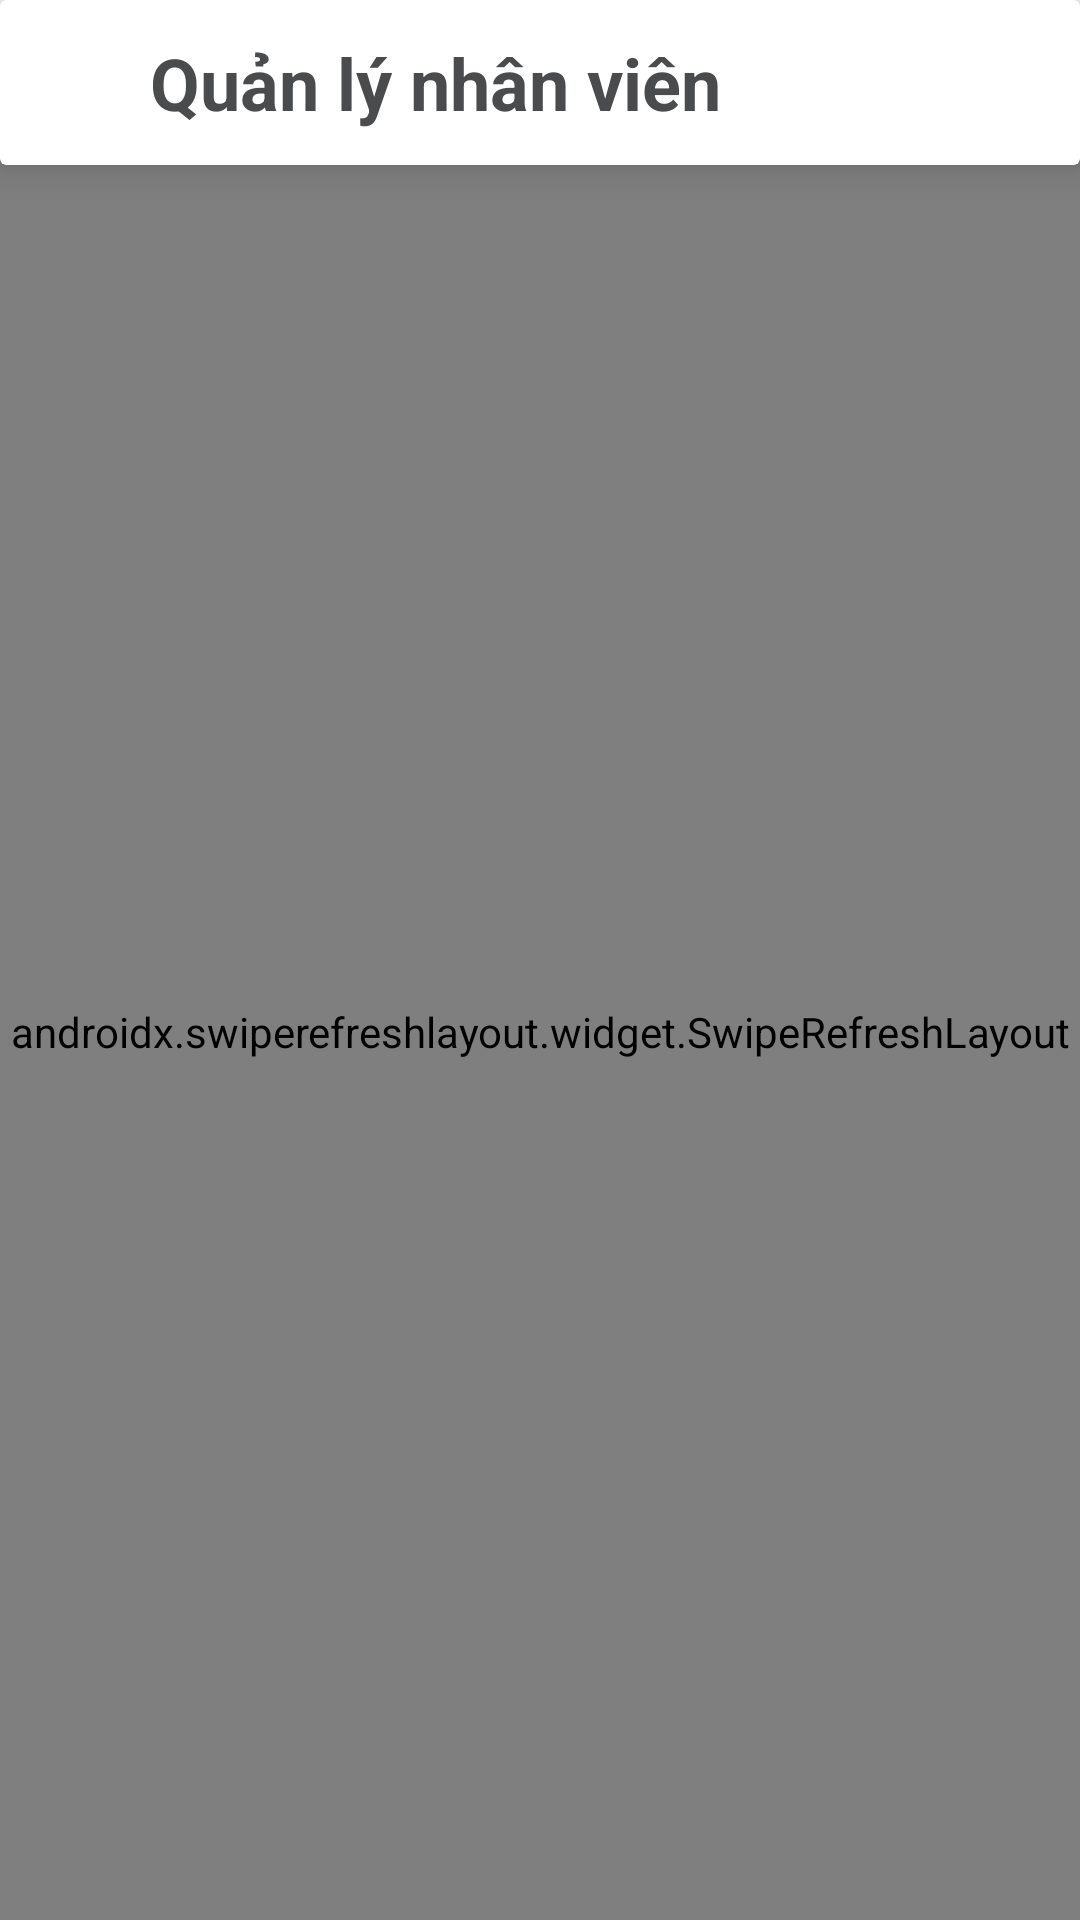

Layout XML and referenced resources for this Android screen:
<!-- AndroidManifest.xml: application theme Theme.FoodOrderingApp -->
<!-- res/layout/fragment_staffs.xml -->
<FrameLayout xmlns:android="http://schemas.android.com/apk/res/android"
    xmlns:tools="http://schemas.android.com/tools"
    xmlns:app="http://schemas.android.com/apk/res-auto"
    android:id="@+id/staff_fragment_layout"
    android:layout_width="match_parent"
    android:layout_height="match_parent"
    tools:context=".ui.staffs.FragmentStaffs"
    android:background="#F9FAFB">

    
    <androidx.cardview.widget.CardView
        android:id="@+id/header"
        android:layout_width="match_parent"
        android:layout_height="wrap_content"
        app:cardElevation="8dp"
        app:cardBackgroundColor="@android:color/white">

        <LinearLayout
            android:layout_width="match_parent"
            android:layout_height="wrap_content"
            android:orientation="vertical"
            android:paddingHorizontal="20dp"
            android:paddingVertical="10dp">

            <LinearLayout
                android:layout_width="match_parent"
                android:layout_height="match_parent"
                android:gravity="center_vertical"
                android:orientation="horizontal">

                <TextView
                    android:id="@+id/backBtn"
                    android:layout_width="wrap_content"
                    android:layout_height="wrap_content"
                    android:layout_marginRight="10dp"
                    android:drawableStart="@drawable/ic_arrow_left_long_24"
                    android:textColor="@color/onPrimary"
                    android:textSize="26sp"
                    android:textStyle="bold" />

                <Space
                    android:layout_width="20dp"
                    android:layout_height="wrap_content" />

                <LinearLayout
                    android:layout_width="match_parent"
                    android:layout_height="wrap_content"
                    android:orientation="vertical">

                    <TextView
                        android:id="@+id/title"
                        android:layout_width="match_parent"
                        android:layout_height="wrap_content"
                        android:text="Quản lý nhân viên"
                        android:textColor="@color/onPrimary"
                        android:textSize="24dp"
                        android:textStyle="bold" />
                </LinearLayout>
            </LinearLayout>
        </LinearLayout>
    </androidx.cardview.widget.CardView>

    
    <androidx.swiperefreshlayout.widget.SwipeRefreshLayout
        android:id="@+id/swipe"
        android:layout_width="match_parent"
        android:layout_height="match_parent"
        android:layout_marginTop="48dp"> 

        <LinearLayout
            android:layout_width="match_parent"
            android:layout_height="wrap_content"
            android:orientation="vertical"
            android:padding="16dp">

            
            <EditText
                android:id="@+id/search_input"
                android:layout_width="match_parent"
                android:layout_height="wrap_content"
                android:hint="Tìm nhân viên qua tên/vị trí"
                android:background="@drawable/custom_input"
                android:padding="12dp"
                android:inputType="text"
                android:drawableLeft="@android:drawable/ic_menu_search" />

            
            <TextView
                android:id="@+id/error_message"
                android:layout_width="wrap_content"
                android:layout_height="wrap_content"
                android:text="Lỗi khi tải danh sách nhân viên."
                android:textColor="#FF0000"
                android:visibility="gone"
                android:layout_marginTop="16dp" />

            
            <ProgressBar
                android:id="@+id/loading_indicator"
                android:layout_width="wrap_content"
                android:layout_height="wrap_content"
                android:layout_gravity="center"
                android:visibility="gone"
                android:layout_marginTop="16dp" />

            
            <androidx.recyclerview.widget.RecyclerView
                android:id="@+id/staff_recycler_view"
                android:layout_width="match_parent"
                android:layout_height="wrap_content"
                android:layout_marginTop="12dp"
                android:nestedScrollingEnabled="false" />

            
            <Button
                android:id="@+id/button_add_staff"
                android:layout_width="match_parent"
                android:layout_height="wrap_content"
                android:text="+ Thêm nhân viên"
                android:textStyle="bold"
                android:textColor="@android:color/white"
                android:backgroundTint="#F97316"
                android:layout_marginTop="24dp"
                android:padding="16dp"
                android:elevation="4dp" />
        </LinearLayout>
    </androidx.swiperefreshlayout.widget.SwipeRefreshLayout>

</FrameLayout>
<!-- resources referenced by this layout -->
<resources>
  <color name="onPrimary">#4a4b4d</color>
  <style name="Theme.FoodOrderingApp" parent="Theme.MaterialComponents.Light.NoActionBar">
          
          <item name="android:statusBarColor">@android:color/darker_gray</item>
  
          
          <item name="colorPrimary">@color/primaryColor</item>
          <item name="colorPrimaryVariant">@color/primaryColor</item>
          <item name="colorOnPrimary">@color/primaryColor</item>
  
          
          <item name="colorSecondary">@color/secondaryColor</item>
          <item name="colorSecondaryVariant">@color/secondaryColor</item>
          <item name="colorOnSecondary">@color/secondaryColor</item>
  
          
          <item name="colorSurface">@color/backgroundColor</item>
          <item name="colorError">@color/errorColor</item>
  
          
          <item name="colorOnBackground">@color/blackColor</item>
          <item name="colorOnSurface">@color/blackColor</item>
          <item name="colorOnError">@color/errorColor</item>
      </style>
  <color name="primaryColor">#fc6011</color>
  <color name="secondaryColor">#636464</color>
  <color name="backgroundColor">#FFFFFF</color>
  <color name="errorColor">#B00020</color>
  <color name="blackColor">#000000</color>
</resources>
